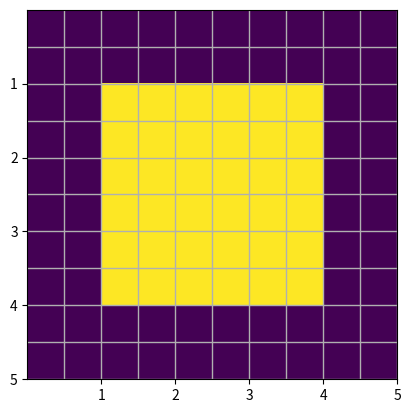

Here is the Python script that generated this plot:
import numpy as np
import matplotlib.pyplot as plt

# 创建一个5x5的矩阵，用于表示网格
data = np.zeros((5, 5))

# 设置中间位置的值
data[2, 2] = 1  # 中心点
data[1:4, 1:4] = 0.5  # 周围区域

# 创建颜色映射
cmap = plt.cm.get_cmap('viridis')
cmap.set_bad(color='white')  # 设置无效值的颜色为白色

# 绘制网格
plt.imshow(data, cmap=cmap, interpolation='nearest', aspect='equal')

# 添加网格线
plt.grid(True, which='both', linestyle='-', linewidth=1)

# 添加刻度标签
plt.xticks(np.arange(5) + 0.5, ['1', '2', '3', '4', '5'])
plt.yticks(np.arange(5) + 0.5, ['1', '2', '3', '4', '5'])

# 调整刻度标签的位置
plt.gca().set_xticks(np.arange(5), minor=True)
plt.gca().set_yticks(np.arange(5), minor=True)
plt.tick_params(which='minor', length=0)

# 显示图形
plt.show()